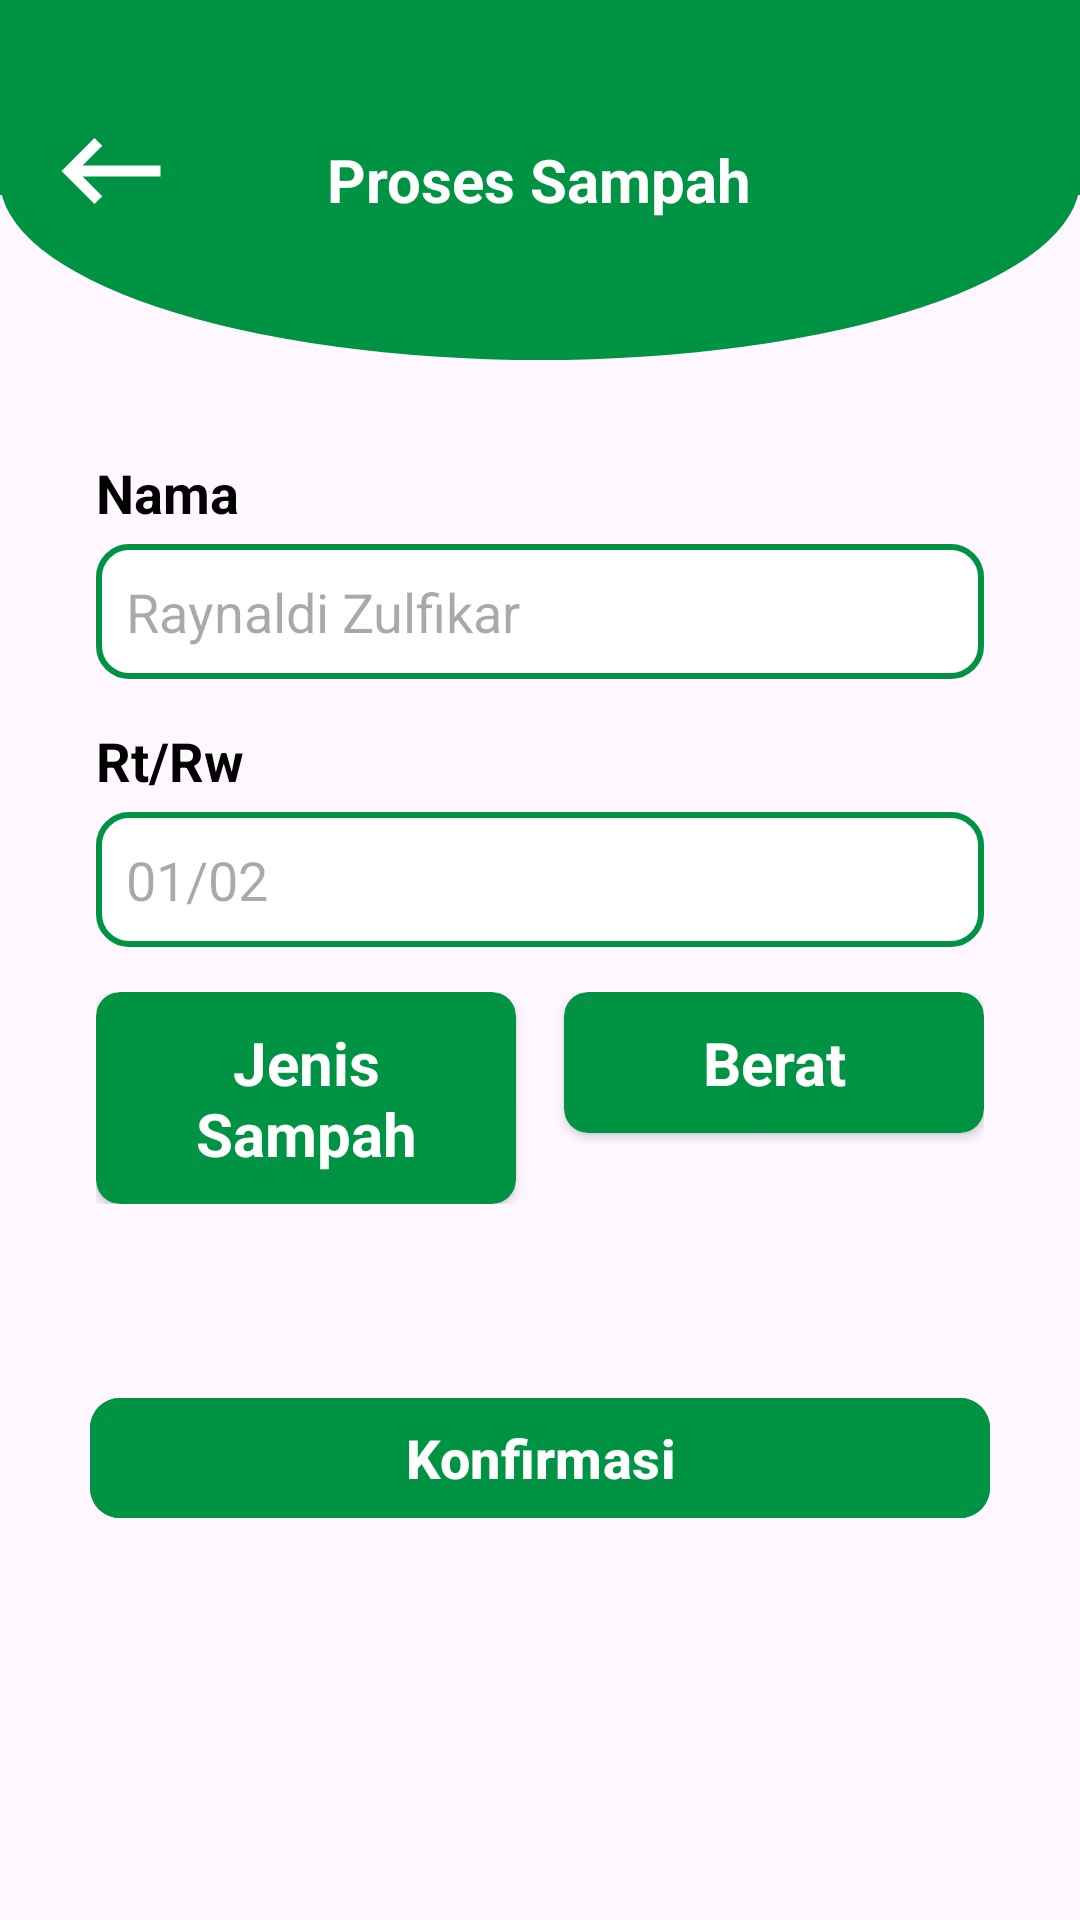

Reconstruct the res/layout file that produces this screen, plus the resources it refers to.
<!-- AndroidManifest.xml: application theme Theme.NukerTrash -->
<!-- res/layout/fragment_proses_sampah.xml -->
<?xml version="1.0" encoding="utf-8"?>
<androidx.constraintlayout.widget.ConstraintLayout
    xmlns:android="http://schemas.android.com/apk/res/android"
    xmlns:tools="http://schemas.android.com/tools"
    xmlns:app="http://schemas.android.com/apk/res-auto"
    android:layout_width="match_parent"
    android:layout_height="match_parent"
    tools:context=".view.petugas.home.ProsesSampahFragment">

    <FrameLayout
        android:id="@+id/frameLayout"
        android:layout_width="match_parent"
        android:layout_height="120dp"
        android:background="@drawable/custom_borders_down"
        app:layout_constraintTop_toTopOf="parent"
        app:layout_constraintStart_toStartOf="parent"
        app:layout_constraintEnd_toEndOf="parent">

        <RelativeLayout
            android:layout_width="match_parent"
            android:layout_height="match_parent"
            android:layout_marginStart="15dp"
            android:layout_marginEnd="15dp">

            <ImageView
                android:id="@+id/btnBack"
                android:layout_width="wrap_content"
                android:layout_height="wrap_content"
                android:layout_marginTop="35dp"
                android:src="@drawable/baseline_keyboard_backspace_24_white" />

            <TextView
                android:layout_width="wrap_content"
                android:layout_height="wrap_content"
                android:layout_centerHorizontal="true"
                android:layout_centerVertical="true"
                android:text="Proses Sampah"
                android:textColor="@color/white"
                android:textSize="20sp"
                android:textStyle="bold" />

        </RelativeLayout>

    </FrameLayout>

    <ScrollView
        android:id="@+id/scrollView"
        android:layout_width="0dp"
        android:layout_height="0dp"
        android:layout_margin="16dp"
        app:layout_constraintTop_toBottomOf="@+id/frameLayout"
        app:layout_constraintBottom_toTopOf="@+id/btnSimpan"
        app:layout_constraintStart_toStartOf="parent"
        app:layout_constraintEnd_toEndOf="parent">

        <LinearLayout
            android:layout_width="match_parent"
            android:layout_height="wrap_content"
            android:orientation="vertical"
            android:padding="16dp">

            <TextView
                android:layout_width="match_parent"
                android:layout_height="wrap_content"
                android:text="Nama"
                android:textColor="@color/black"
                android:textSize="18sp"
                android:textStyle="bold" />

            <EditText
                android:id="@+id/etNama"
                android:layout_width="match_parent"
                android:layout_height="45dp"
                android:layout_marginTop="5dp"
                android:background="@drawable/custom_input_penarikan"
                android:hint="Raynaldi Zulfikar"
                android:inputType="text"
                android:padding="10dp" />

            <TextView
                android:layout_marginTop="15dp"
                android:layout_width="match_parent"
                android:layout_height="wrap_content"
                android:text="Rt/Rw"
                android:textColor="@color/black"
                android:textSize="18sp"
                android:textStyle="bold" />

            <EditText
                android:id="@+id/etRtRw"
                android:layout_width="match_parent"
                android:layout_height="45dp"
                android:layout_marginTop="5dp"
                android:background="@drawable/custom_input_penarikan"
                android:hint="01/02"
                android:inputType="numberDecimal"
                android:padding="10dp" />


            <androidx.constraintlayout.widget.ConstraintLayout
                android:layout_marginTop="15dp"
                android:layout_width="match_parent"
                android:layout_height="wrap_content">

                <androidx.cardview.widget.CardView
                    android:id="@+id/cardView1"
                    android:layout_width="0dp"
                    android:layout_height="wrap_content"
                    app:cardCornerRadius="8dp"
                    app:cardBackgroundColor="#009343"
                    app:layout_constraintTop_toTopOf="parent"
                    app:layout_constraintStart_toStartOf="parent"
                    app:layout_constraintEnd_toStartOf="@+id/cardView2"
                    android:layout_marginEnd="8dp">

                    <TextView

                        android:id="@+id/jenisSampahTextView"
                        android:layout_width="match_parent"
                        android:layout_height="wrap_content"
                        android:text="Jenis Sampah"
                        android:padding="10dp"
                        android:textAlignment="center"
                        android:textColor="@color/white"
                        android:textStyle="bold"
                        android:textSize="20sp"/>

                </androidx.cardview.widget.CardView>

                <androidx.cardview.widget.CardView
                    android:id="@+id/cardView2"
                    android:layout_width="0dp"
                    android:layout_height="wrap_content"
                    app:cardCornerRadius="8dp"
                    app:cardBackgroundColor="#009343"
                    app:layout_constraintTop_toTopOf="parent"
                    app:layout_constraintStart_toEndOf="@+id/cardView1"
                    app:layout_constraintEnd_toEndOf="parent"
                    android:layout_marginStart="8dp">

                    <TextView
                        android:id="@+id/hargaTextView"
                        android:layout_width="match_parent"
                        android:layout_height="wrap_content"
                        android:text="Berat"
                        android:padding="10dp"
                        android:textColor="@color/white"
                        android:textStyle="bold"
                        android:textAlignment="center"
                        android:textSize="20sp"/>

                </androidx.cardview.widget.CardView>
            </androidx.constraintlayout.widget.ConstraintLayout>

            <androidx.recyclerview.widget.RecyclerView
                android:id="@+id/rvProsesSampah"
                android:layout_marginTop="15dp"
                android:layout_width="match_parent"
                android:layout_height="match_parent"
                tools:listitem="@layout/custom_layout_proses_sampah"
                />


        </LinearLayout>
    </ScrollView>

    <com.google.android.material.button.MaterialButton
        android:layout_marginStart="30dp"
        android:layout_marginEnd="30dp"
        android:id="@+id/btnSimpan"
        android:layout_width="match_parent"
        android:layout_height="wrap_content"
        android:backgroundTint="#009343"
        android:text="Konfirmasi"
        android:textColor="@color/white"
        android:textSize="18sp"
        android:textStyle="bold"
        app:cornerRadius="10dp"
        app:layout_constraintBottom_toTopOf="@+id/logo" />

    <ImageView
        android:id="@+id/logo"
        android:layout_width="88dp"
        android:layout_height="100dp"
        android:layout_gravity="center"
        android:layout_marginBottom="30dp"
        android:src="@drawable/logo"
        app:layout_constraintBottom_toBottomOf="parent"
        app:layout_constraintEnd_toEndOf="parent"
        app:layout_constraintStart_toStartOf="parent" />

</androidx.constraintlayout.widget.ConstraintLayout>
<!-- res/layout/custom_layout_proses_sampah.xml (included above) -->
<?xml version="1.0" encoding="utf-8"?>
<androidx.constraintlayout.widget.ConstraintLayout
    xmlns:tools="http://schemas.android.com/tools"
    xmlns:app="http://schemas.android.com/apk/res-auto"
    xmlns:android="http://schemas.android.com/apk/res/android"
    android:layout_width="match_parent"
    android:layout_marginBottom="10dp"
    android:id="@+id/customLayoutHargaSampah"
    android:layout_height="wrap_content">

    <androidx.cardview.widget.CardView
        android:id="@+id/cardView1"
        android:layout_width="0dp"
        android:layout_height="wrap_content"
        app:cardCornerRadius="8dp"
        app:cardBackgroundColor="#6CC9A2"
        app:layout_constraintTop_toTopOf="parent"
        app:layout_constraintStart_toStartOf="parent"
        app:layout_constraintEnd_toStartOf="@+id/cardView2"
        android:layout_marginEnd="8dp">

        <EditText

            android:id="@+id/jenisSampahEditText"
            android:background="#6CC9A2"
            android:layout_width="match_parent"
            android:layout_height="wrap_content"
            android:hint="Kaca"
            android:textAlignment="center"
            android:inputType="text"
            android:padding="10dp"
            android:textColor="@color/black"
            android:textStyle="bold"
            android:textSize="20sp"/>

    </androidx.cardview.widget.CardView>

    <androidx.cardview.widget.CardView
        android:id="@+id/cardView2"
        android:layout_width="0dp"
        android:layout_height="wrap_content"
        app:cardCornerRadius="8dp"
        app:cardBackgroundColor="#6CC9A2"
        app:layout_constraintTop_toTopOf="parent"
        app:layout_constraintStart_toEndOf="@+id/cardView1"
        app:layout_constraintEnd_toEndOf="parent"
        android:layout_marginStart="8dp">

        <EditText
            android:id="@+id/beratEditText"
            android:layout_width="match_parent"
            android:layout_height="wrap_content"
            android:hint="0kg"
            android:textAlignment="center"
            android:background="#6CC9A2"
            android:inputType="numberDecimal"
            android:padding="10dp"
            android:textColor="@color/black"
            android:textStyle="bold"
            android:textSize="20sp"/>

    </androidx.cardview.widget.CardView>

</androidx.constraintlayout.widget.ConstraintLayout>
<!-- resources referenced by this layout -->
<resources>
  <!-- drawable baseline_keyboard_backspace_24_white (drawable) -->
  <vector android:autoMirrored="true"
      android:height="44dp"
      android:tint="@color/white"
      android:viewportHeight="24"
      android:viewportWidth="24"
      android:width="44dp"
      xmlns:android="http://schemas.android.com/apk/res/android">
  
      <path android:fillColor="@android:color/white"
          android:pathData="M21,11H6.83l3.58,-3.59L9,6l-6,6 6,6 1.41,-1.41L6.83,13H21z"/>
  </vector>
  <!-- drawable custom_borders_down (drawable) -->
  <?xml version="1.0" encoding="utf-8"?>
  <layer-list xmlns:android="http://schemas.android.com/apk/res/android">
      <item android:bottom="55dp">
          <shape android:shape="rectangle">
              <solid android:color="#009343" />
          </shape>
      </item>
      <item>
          <shape android:shape="oval">
              <solid android:color="#009343" />
          </shape>
      </item>
  </layer-list>
  <!-- drawable custom_input_penarikan (drawable) -->
  <?xml version="1.0" encoding="utf-8"?>
  <selector xmlns:android="http://schemas.android.com/apk/res/android">
  
      <item android:state_enabled="true" android:state_focused="true">
          <shape android:shape="rectangle">
              <solid android:color="@android:color/white"/>
              <corners android:radius="10dp"/>
              <stroke android:color="#009343" android:width="2dp"/>
          </shape>
      </item>
      <item android:state_enabled="true">
          <shape android:shape="rectangle">
              <solid android:color="@android:color/white"/>
              <corners android:radius="10dp"/>
              <stroke android:color="#009343" android:width="2dp"/>
          </shape>
      </item>
  </selector>
  <style name="Theme.NukerTrash" parent="Base.Theme.NukerTrash" />
  <style name="Base.Theme.NukerTrash" parent="Theme.Material3.Light.NoActionBar">
          
          
          <item name="android:statusBarColor">@color/white</item>
          <item name="android:windowLightStatusBar">true</item>
      </style>
  <!-- not gathered from this repository: default colours our renderer supplied (Android Studio template values) -->
  <color name="black">#FF000000</color>
  <color name="white">#FFFFFFFF</color>
</resources>
